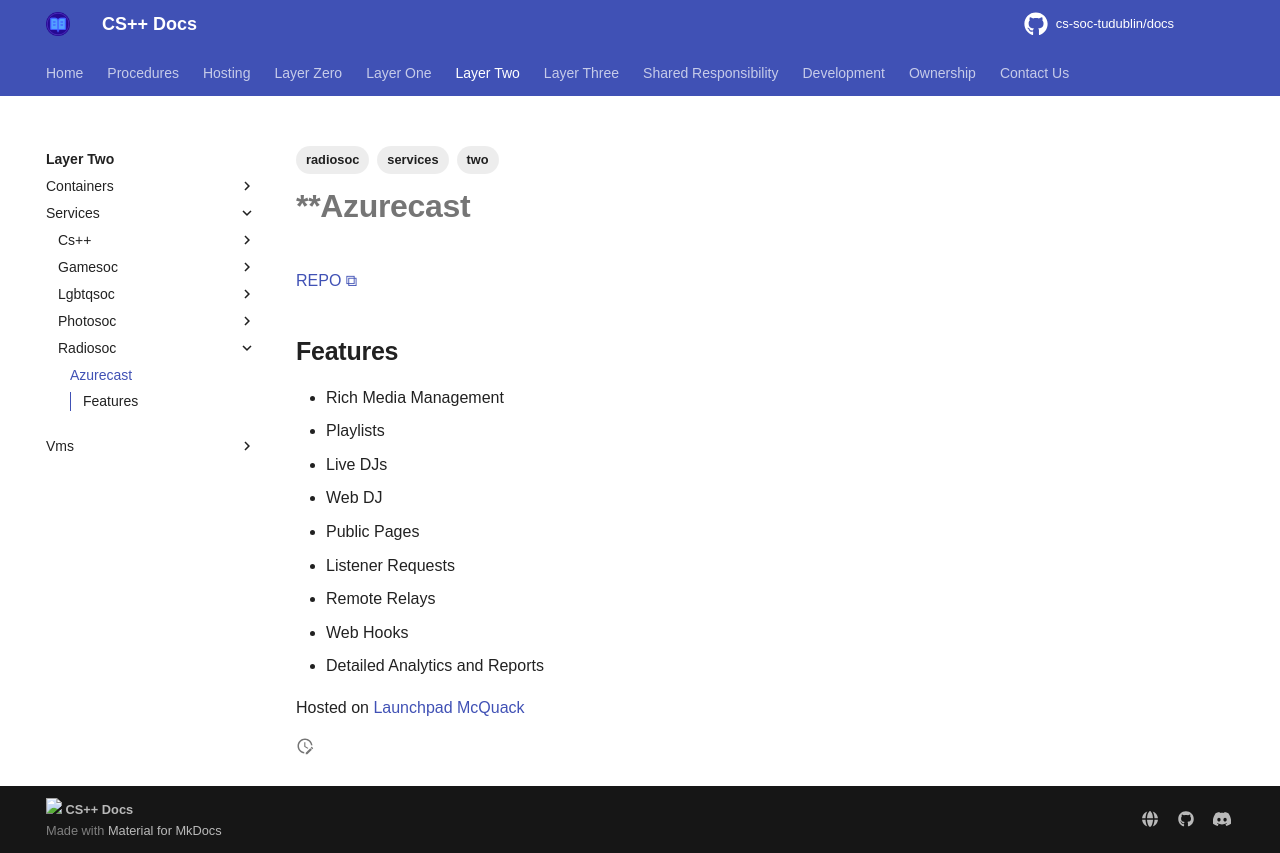

repository: cs-soc-tudublin/docs · page: two/services/radiosoc/azurecast/index.html · generator: mkdocs

---
title: Azurecast
created: 2025-10-16T16:01:18
modified: 2025-10-24T19:44:34
tags:
  - two
  - radiosoc
  - services
---

# **Azurecast

[REPO](https://github.com/AzuraCast/AzuraCast)

## Features

- Rich Media Management
- Playlists
- Live DJs
- Web DJ
- Public Pages
- Listener Requests
- Remote Relays
- Web Hooks
- Detailed Analytics and Reports

Hosted on [Launchpad McQuack](../../vms/launchpad-mcquack.md)
